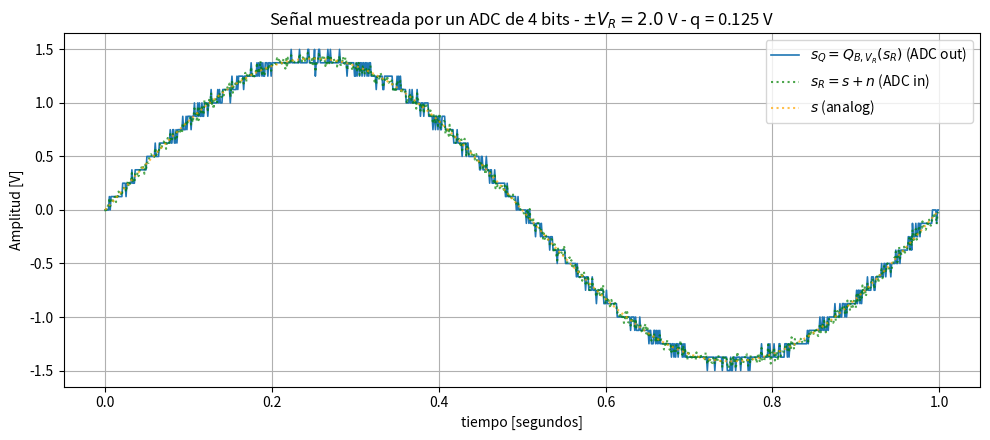
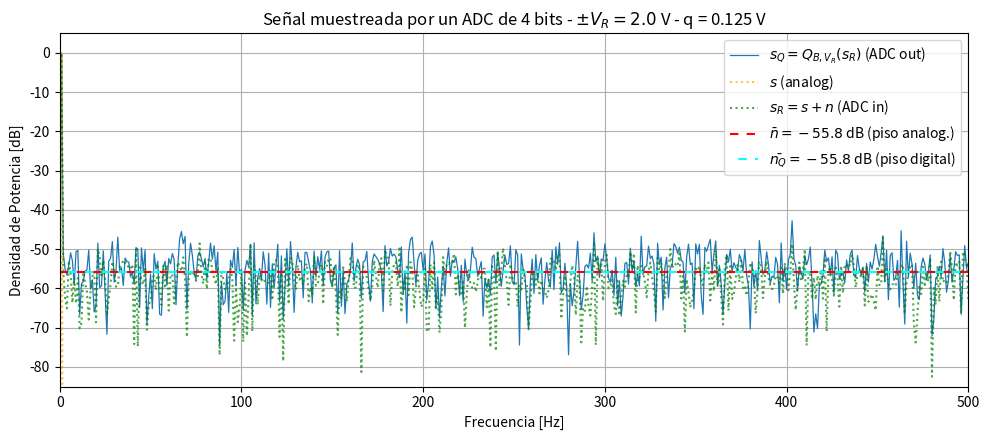
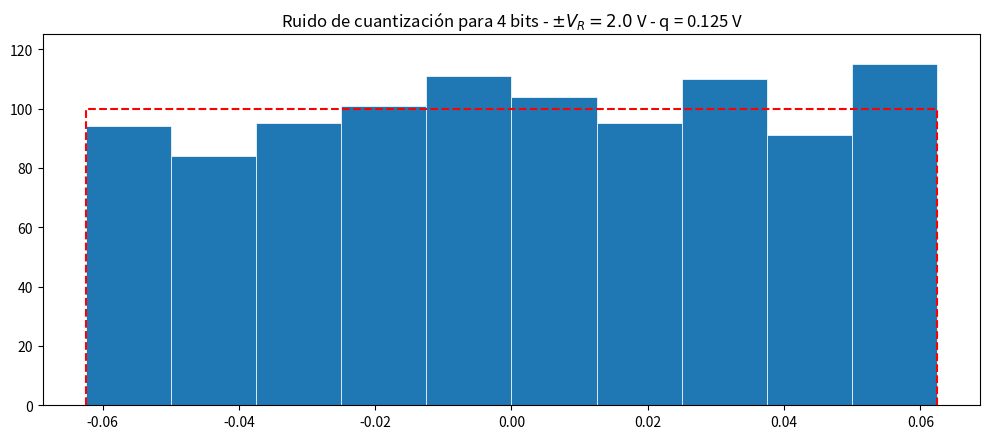
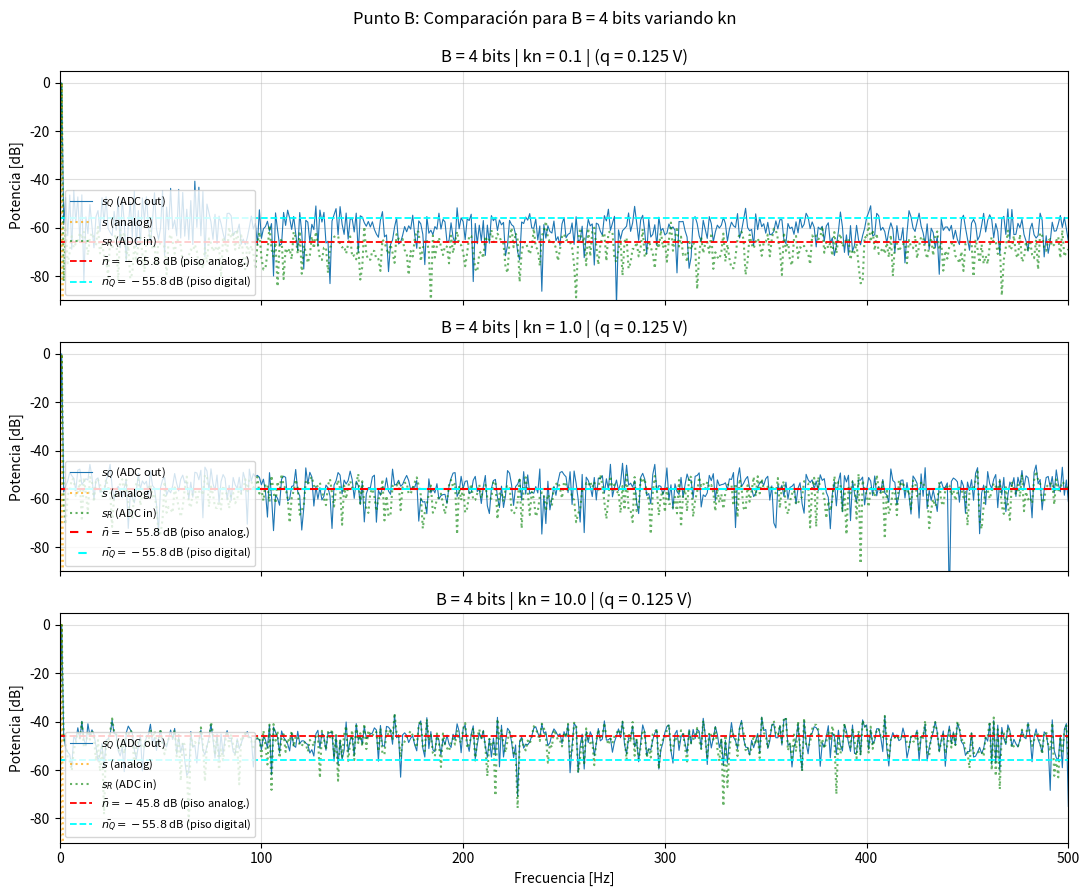
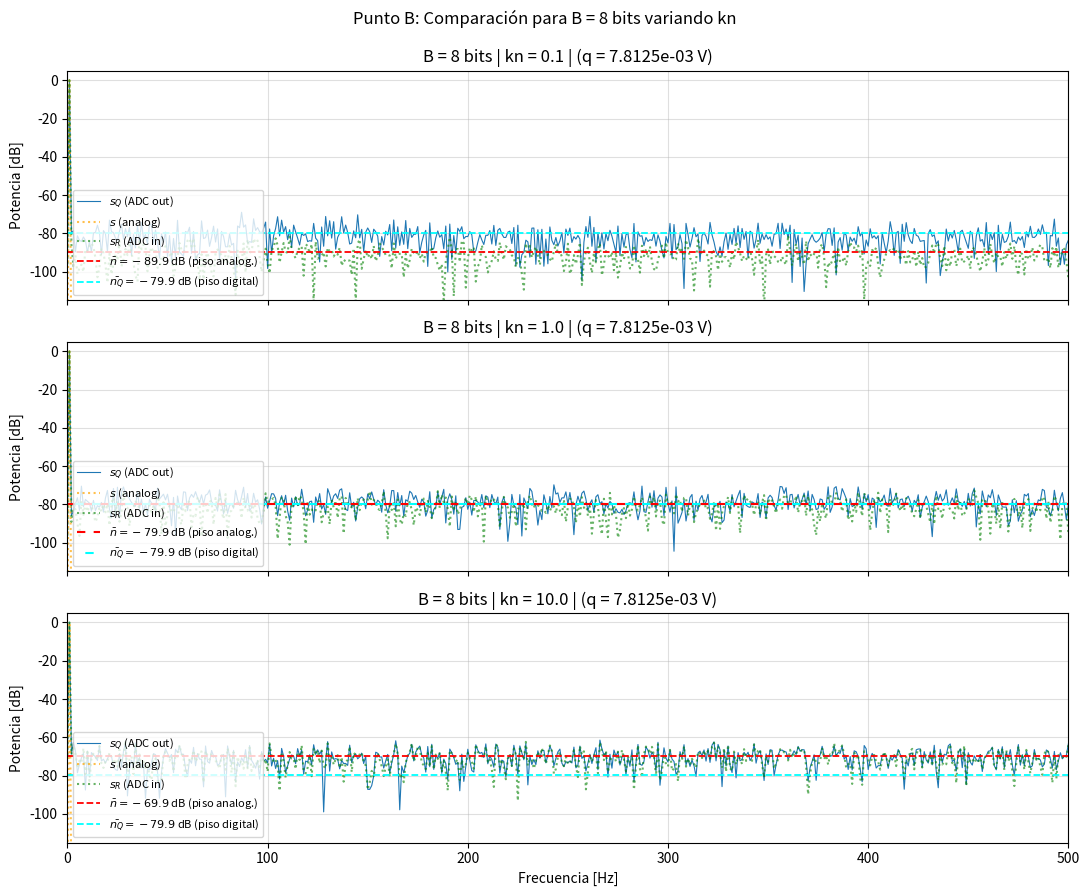
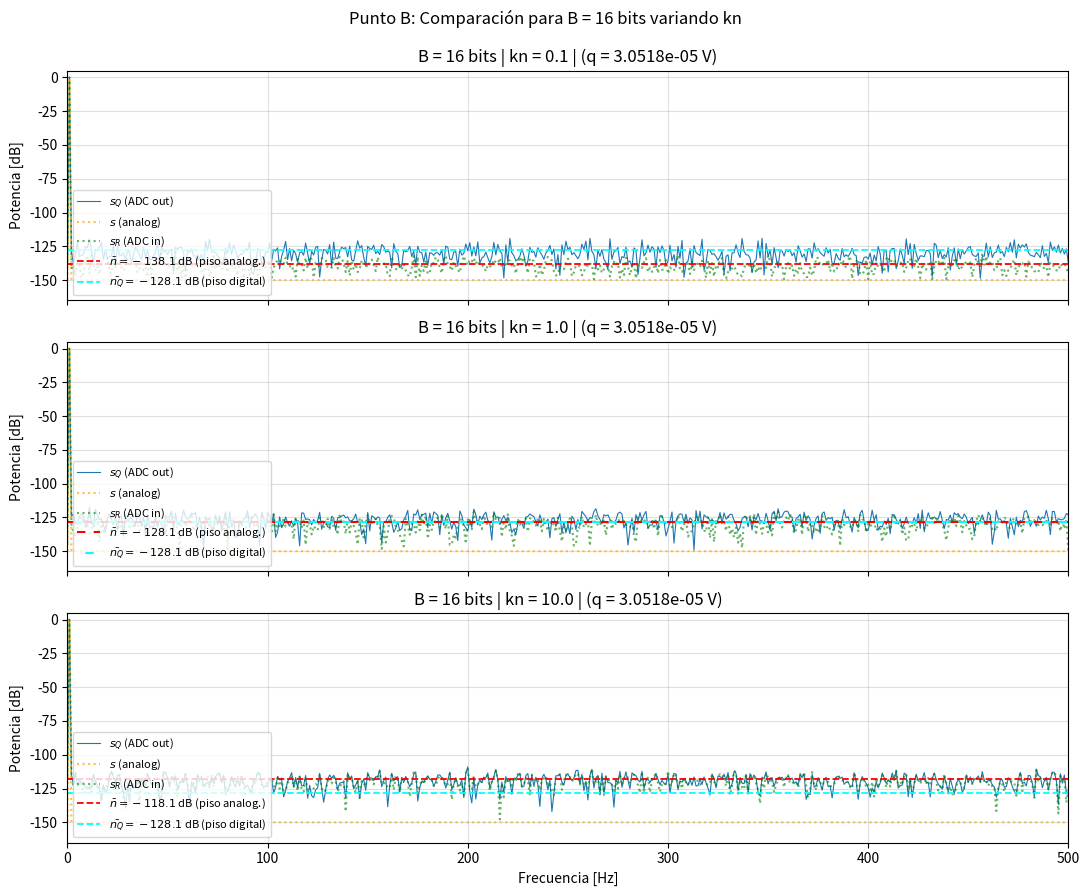
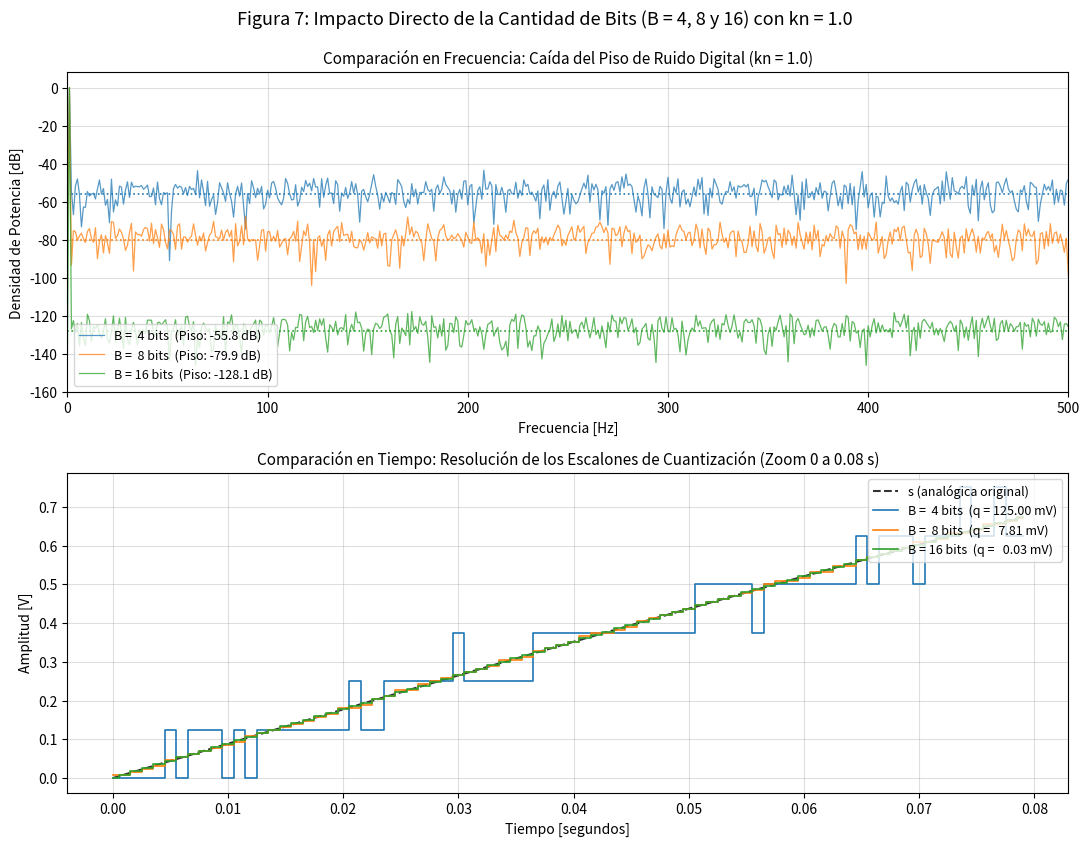

Write Python code to recreate these figures, in order.
import numpy as np
import matplotlib.pyplot as plt

#####################################################################
# SECCION 1: PARAMETROS GENERALES Y SENAL SENOIDAL
#####################################################################

N = 1000                  # Cantidad de muestras
fs = 1000.0               # Frecuencia de muestreo [Hz]
VF = 2.0                  # Rango analogico (+/- VR o +/- VF) [V]
R = 1.0                   # Resistencia normalizada [ohm]

# Frecuencia centrada exactamente en un bin (delta f = fs / N = 1 Hz)
f0 = fs / N
tt = np.arange(N) / fs

# Senoidal con varianza / potencia unitaria (Ps = 1 W)
s = np.sqrt(2) * np.sin(2 * np.pi * f0 * tt)
Ps = np.mean(s**2) / R

# Eje de frecuencias unilaterales (0 a fs/2 = 500 Hz)
ff = np.fft.rfftfreq(N, 1/fs)
S_orig_db = 10 * np.log10(2 * np.abs(np.fft.rfft(s))**2 / (N**2) + 1e-15)


#####################################################################
# FUNCION AUXILIAR: SIMULACION DE UN ADC
#####################################################################

def procesar_adc(B, kn):
    """
    Calcula la digitalizacion, espectros y pisos de ruido para B bits y kn.
    """
    q = VF / (2**B)
    Pq_teorica = (q**2) / 12.0
    Pn_teorica = kn * Pq_teorica
    
    # Ruido analogico gaussiano
    sigma_n = np.sqrt(Pn_teorica)
    ruido_analogico = np.random.normal(0, sigma_n, N)
    sR = s + ruido_analogico
    
    # Cuantizacion uniforme con saturacion
    sR_clip = np.clip(sR, -VF, VF)
    s_cuantizada = np.round(sR_clip / q) * q
    ruido_cuantizacion = s_cuantizada - sR_clip
    
    # Potencias medidas
    Pn_medida = np.mean(ruido_analogico**2)
    Pq_medida = np.mean(ruido_cuantizacion**2)
    
    SNR_antes = 10 * np.log10(Ps / Pn_medida)
    SNR_despues = 10 * np.log10(Ps / (Pn_medida + Pq_medida))
    
    # Espectros
    S_in_db  = 10 * np.log10(2 * np.abs(np.fft.rfft(sR))**2 / (N**2) + 1e-15)
    S_out_db = 10 * np.log10(2 * np.abs(np.fft.rfft(s_cuantizada))**2 / (N**2) + 1e-15)
    
    # Pisos teoricos
    piso_analog = 10 * np.log10(Pn_teorica / (N / 2))
    piso_digital = 10 * np.log10(Pq_teorica / (N / 2))
    
    return {
        'B': B, 'kn': kn, 'q': q,
        'sR': sR, 's_cuantizada': s_cuantizada, 'ruido_cuantizacion': ruido_cuantizacion,
        'Pq': Pq_teorica, 'Pn': Pn_teorica,
        'SNR_antes': SNR_antes, 'SNR_despues': SNR_despues,
        'S_in_db': S_in_db, 'S_out_db': S_out_db,
        'piso_analog': piso_analog, 'piso_digital': piso_digital
    }


def graficar_pisos(ax, piso_analog, piso_digital):
    """
    Grafica los pisos de ruido evitando que una linea tape completamente a la otra
    cuando coinciden (caso kn = 1).
    """
    if np.isclose(piso_analog, piso_digital, atol=0.2):
        # Guiones alternados (rojo y cyan sobre el mismo nivel)
        ax.axhline(piso_analog, color='red', linestyle=(0, (4, 4)), lw=1.5,
                   label=f'$\\bar{{n}} = {piso_analog:.1f}$ dB (piso analog.)')
        ax.axhline(piso_digital, color='cyan', linestyle=(4, (4, 4)), lw=1.5,
                   label=f'$\\bar{{n_Q}} = {piso_digital:.1f}$ dB (piso digital)')
    else:
        ax.axhline(piso_analog, color='red', linestyle='--', lw=1.3,
                   label=f'$\\bar{{n}} = {piso_analog:.1f}$ dB (piso analog.)')
        ax.axhline(piso_digital, color='cyan', linestyle='--', lw=1.3,
                   label=f'$\\bar{{n_Q}} = {piso_digital:.1f}$ dB (piso digital)')


#####################################################################
# SECCION 2: PUNTO A (B = 4 bits, kn = 1.0)
#####################################################################

res_a = procesar_adc(B=4, kn=1.0)

print("="*65)
print(">>> RESULTADOS PUNTO A (B = 4 bits, kn = 1.0) <<<")
print(f"Paso de cuantizacion q:             {res_a['q']:.4f} V")
print(f"Potencia teorica Pq:                {res_a['Pq']:.6f} W")
print(f"Potencia teorica Pn:                {res_a['Pn']:.6f} W")
print(f"-> Piso Ruido Digital Teorico:      {res_a['piso_digital']:.2f} dB")
print(f"-> Piso Ruido Analogico Teorico:    {res_a['piso_analog']:.2f} dB")
print(f"   (Nota: Al ser kn=1, ambos pisos coinciden exactamente en {res_a['piso_digital']:.2f} dB)")
print(f"SNR antes del ADC:                  {res_a['SNR_antes']:.2f} dB")
print(f"SNR despues del ADC:                {res_a['SNR_despues']:.2f} dB")
print(f"Caida de SNR por digitalizacion:    {(res_a['SNR_antes'] - res_a['SNR_despues']):.2f} dB")
print("="*65 + "\n")

# FIGURA 1: Senales temporales
plt.figure(1, figsize=(10, 4.5))
plt.plot(tt, res_a['s_cuantizada'], label=r'$s_Q = Q_{B, V_R}(s_R)$ (ADC out)', color='C0', lw=1.2)
plt.plot(tt, res_a['sR'], label=r'$s_R = s + n$ (ADC in)', color='green', linestyle=':', alpha=0.7)
plt.plot(tt, s, label=r'$s$ (analog)', color='orange', linestyle=':', alpha=0.7)
plt.title(f'Señal muestreada por un ADC de 4 bits - $\\pm V_R = {VF:.1f}$ V - q = {res_a["q"]:.3f} V')
plt.xlabel('tiempo [segundos]')
plt.ylabel('Amplitud [V]')
plt.grid(True)
plt.legend(loc='upper right')
plt.tight_layout()

# FIGURA 2: Densidad de Potencia
plt.figure(2, figsize=(10, 4.5))
plt.plot(ff, res_a['S_out_db'], label=r'$s_Q = Q_{B, V_R}(s_R)$ (ADC out)', color='C0', lw=0.9)
plt.plot(ff, S_orig_db, label=r'$s$ (analog)', color='orange', linestyle=':', alpha=0.7)
plt.plot(ff, res_a['S_in_db'], label=r'$s_R = s + n$ (ADC in)', color='green', linestyle=':', alpha=0.7)
graficar_pisos(plt.gca(), res_a['piso_analog'], res_a['piso_digital'])
plt.title(f'Señal muestreada por un ADC de 4 bits - $\\pm V_R = {VF:.1f}$ V - q = {res_a["q"]:.3f} V')
plt.xlabel('Frecuencia [Hz]')
plt.ylabel('Densidad de Potencia [dB]')
plt.xlim(0, fs/2)
plt.ylim(-85, 5)
plt.grid(True)
plt.legend(loc='upper right')
plt.tight_layout()

# FIGURA 3: Histograma
plt.figure(3, figsize=(10, 4.5))
bins_hist = np.linspace(-res_a['q']/2, res_a['q']/2, 11)
plt.hist(res_a['ruido_cuantizacion'], bins=bins_hist, color='C0', edgecolor='white', lw=0.5)
altura_teorica = N / 10
plt.plot([-res_a['q']/2, -res_a['q']/2, res_a['q']/2, res_a['q']/2], [0, altura_teorica, altura_teorica, 0],
         color='red', linestyle='--', lw=1.5, label='Distribucion teorica')
plt.title(f'Ruido de cuantización para 4 bits - $\\pm V_R = {VF:.1f}$ V - q = {res_a["q"]:.3f} V')
plt.xlim(-res_a['q']/2 * 1.1, res_a['q']/2 * 1.1)
plt.ylim(0, altura_teorica * 1.25)
plt.grid(False)
plt.tight_layout()


#####################################################################
# SECCION 3: PUNTO B - COMPARACION PARA B = 4 BITS (kn = 0.1, 1, 10)
#####################################################################

kn_valores = [0.1, 1.0, 10.0]

print("="*65)
print(">>> PUNTO B: CONFIGURACIONES PARA B = 4 BITS <<<")
fig4, axs4 = plt.subplots(3, 1, figsize=(11, 9), sharex=True)

for idx, kn in enumerate(kn_valores):
    res = procesar_adc(B=4, kn=kn)
    ax = axs4[idx]
    
    print(f"Configuracion: B = 4 bits | kn = {kn:<4}")
    print(f"  Piso analogico: {res['piso_analog']:>7.2f} dB | Piso digital: {res['piso_digital']:>7.2f} dB")
    print(f"  SNR antes:      {res['SNR_antes']:>7.2f} dB | SNR despues:  {res['SNR_despues']:>7.2f} dB | Caida: {(res['SNR_antes']-res['SNR_despues']):.2f} dB")
    
    ax.plot(ff, res['S_out_db'], label=r'$s_Q$ (ADC out)', color='C0', lw=0.8)
    ax.plot(ff, S_orig_db, label=r'$s$ (analog)', color='orange', linestyle=':', alpha=0.7)
    ax.plot(ff, res['S_in_db'], label=r'$s_R$ (ADC in)', color='green', linestyle=':', alpha=0.6)
    graficar_pisos(ax, res['piso_analog'], res['piso_digital'])
    
    ax.set_title(f'B = 4 bits | kn = {kn} | (q = {res["q"]:.3f} V)')
    ax.set_ylabel('Potencia [dB]')
    ax.set_ylim(-90, 5)
    ax.grid(True, alpha=0.4)
    ax.legend(loc='lower left', fontsize=8)

axs4[-1].set_xlabel('Frecuencia [Hz]')
axs4[-1].set_xlim(0, fs/2)
fig4.suptitle('Punto B: Comparación para B = 4 bits variando kn', fontsize=12, y=0.99)
plt.tight_layout()
print("="*65 + "\n")


#####################################################################
# SECCION 4: PUNTO B - COMPARACION PARA B = 8 BITS (kn = 0.1, 1, 10)
#####################################################################

print("="*65)
print(">>> PUNTO B: CONFIGURACIONES PARA B = 8 BITS <<<")
fig5, axs5 = plt.subplots(3, 1, figsize=(11, 9), sharex=True)

for idx, kn in enumerate(kn_valores):
    res = procesar_adc(B=8, kn=kn)
    ax = axs5[idx]
    
    print(f"Configuracion: B = 8 bits | kn = {kn:<4}")
    print(f"  Piso analogico: {res['piso_analog']:>7.2f} dB | Piso digital: {res['piso_digital']:>7.2f} dB")
    print(f"  SNR antes:      {res['SNR_antes']:>7.2f} dB | SNR despues:  {res['SNR_despues']:>7.2f} dB | Caida: {(res['SNR_antes']-res['SNR_despues']):.2f} dB")
    
    ax.plot(ff, res['S_out_db'], label=r'$s_Q$ (ADC out)', color='C0', lw=0.8)
    ax.plot(ff, S_orig_db, label=r'$s$ (analog)', color='orange', linestyle=':', alpha=0.7)
    ax.plot(ff, res['S_in_db'], label=r'$s_R$ (ADC in)', color='green', linestyle=':', alpha=0.6)
    graficar_pisos(ax, res['piso_analog'], res['piso_digital'])
    
    ax.set_title(f'B = 8 bits | kn = {kn} | (q = {res["q"]:.4e} V)')
    ax.set_ylabel('Potencia [dB]')
    ax.set_ylim(-115, 5)        # Rango adaptado a 8 bits
    ax.grid(True, alpha=0.4)
    ax.legend(loc='lower left', fontsize=8)

axs5[-1].set_xlabel('Frecuencia [Hz]')
axs5[-1].set_xlim(0, fs/2)
fig5.suptitle('Punto B: Comparación para B = 8 bits variando kn', fontsize=12, y=0.99)
plt.tight_layout()
print("="*65 + "\n")


#####################################################################
# SECCION 5: PUNTO B - COMPARACION PARA B = 16 BITS (kn = 0.1, 1, 10)
#####################################################################

print("="*65)
print(">>> PUNTO B: CONFIGURACIONES PARA B = 16 BITS <<<")
fig6, axs6 = plt.subplots(3, 1, figsize=(11, 9), sharex=True)

for idx, kn in enumerate(kn_valores):
    res = procesar_adc(B=16, kn=kn)
    ax = axs6[idx]
    
    print(f"Configuracion: B = 16 bits | kn = {kn:<4}")
    print(f"  Piso analogico: {res['piso_analog']:>7.2f} dB | Piso digital: {res['piso_digital']:>7.2f} dB")
    print(f"  SNR antes:      {res['SNR_antes']:>7.2f} dB | SNR despues:  {res['SNR_despues']:>7.2f} dB | Caida: {(res['SNR_antes']-res['SNR_despues']):.2f} dB")
    
    ax.plot(ff, res['S_out_db'], label=r'$s_Q$ (ADC out)', color='C0', lw=0.8)
    ax.plot(ff, S_orig_db, label=r'$s$ (analog)', color='orange', linestyle=':', alpha=0.7)
    ax.plot(ff, res['S_in_db'], label=r'$s_R$ (ADC in)', color='green', linestyle=':', alpha=0.6)
    graficar_pisos(ax, res['piso_analog'], res['piso_digital'])
    
    ax.set_title(f'B = 16 bits | kn = {kn} | (q = {res["q"]:.4e} V)')
    ax.set_ylabel('Potencia [dB]')
    ax.set_ylim(-165, 5)        # Rango adaptado a 16 bits
    ax.grid(True, alpha=0.4)
    ax.legend(loc='lower left', fontsize=8)

axs6[-1].set_xlabel('Frecuencia [Hz]')
axs6[-1].set_xlim(0, fs/2)
fig6.suptitle('Punto B: Comparación para B = 16 bits variando kn', fontsize=12, y=0.99)
plt.tight_layout()
print("="*65 + "\n")

# Mostrar todas las figuras
plt.show()

#####################################################################
# SECCION 6: FIGURA COMPARATIVA FINAL (4 vs 8 vs 16 BITS para kn = 1.0)
#####################################################################

kn_ref = 1.0
bits_comp = [4, 8, 16]
colores = {4: 'tab:blue', 8: 'tab:orange', 16: 'tab:green'}

fig7, (ax_esp, ax_temp) = plt.subplots(2, 1, figsize=(11, 8.5))

# Zoom temporal para ver los escalones (primeros 80 ms = 80 muestras)
zoom_samples = slice(0, 80)

# Señal analogica continua como referencia en el grafico temporal
ax_temp.plot(tt[zoom_samples], s[zoom_samples], label='s (analógica original)',
             color='black', linestyle='--', lw=1.5, alpha=0.8)

for B_val in bits_comp:
    res = procesar_adc(B=B_val, kn=kn_ref)
    c = colores[B_val]
    
    # 1. PANEL ESPECTRAL: Superposicion de los 3 espectros
    ax_esp.plot(ff, res['S_out_db'], color=c, alpha=0.75, lw=0.9,
                label=f'B = {B_val:2d} bits  (Piso: {res["piso_digital"]:.1f} dB)')
    ax_esp.axhline(res['piso_digital'], color=c, linestyle=':', lw=1.2)
    
    # 2. PANEL TEMPORAL: Superposicion de los escalones de cuantizacion
    ax_temp.step(tt[zoom_samples], res['s_cuantizada'][zoom_samples],
                 where='mid', color=c, lw=1.2,
                 label=f'B = {B_val:2d} bits  (q = {res["q"]*1000:6.2f} mV)')

# Configuracion del panel de espectros
ax_esp.set_title(f'Comparación en Frecuencia: Caída del Piso de Ruido Digital (kn = {kn_ref})', fontsize=11)
ax_esp.set_xlabel('Frecuencia [Hz]')
ax_esp.set_ylabel('Densidad de Potencia [dB]')
ax_esp.set_xlim(0, fs/2)
ax_esp.set_ylim(-160, 8)
ax_esp.grid(True, alpha=0.4)
ax_esp.legend(loc='lower left', fontsize=9)

# Configuracion del panel temporal
ax_temp.set_title('Comparación en Tiempo: Resolución de los Escalones de Cuantización (Zoom 0 a 0.08 s)', fontsize=11)
ax_temp.set_xlabel('Tiempo [segundos]')
ax_temp.set_ylabel('Amplitud [V]')
ax_temp.grid(True, alpha=0.4)
ax_temp.legend(loc='upper right', fontsize=9)

fig7.suptitle('Figura 7: Impacto Directo de la Cantidad de Bits (B = 4, 8 y 16) con kn = 1.0', fontsize=13, y=0.99)
plt.tight_layout()
